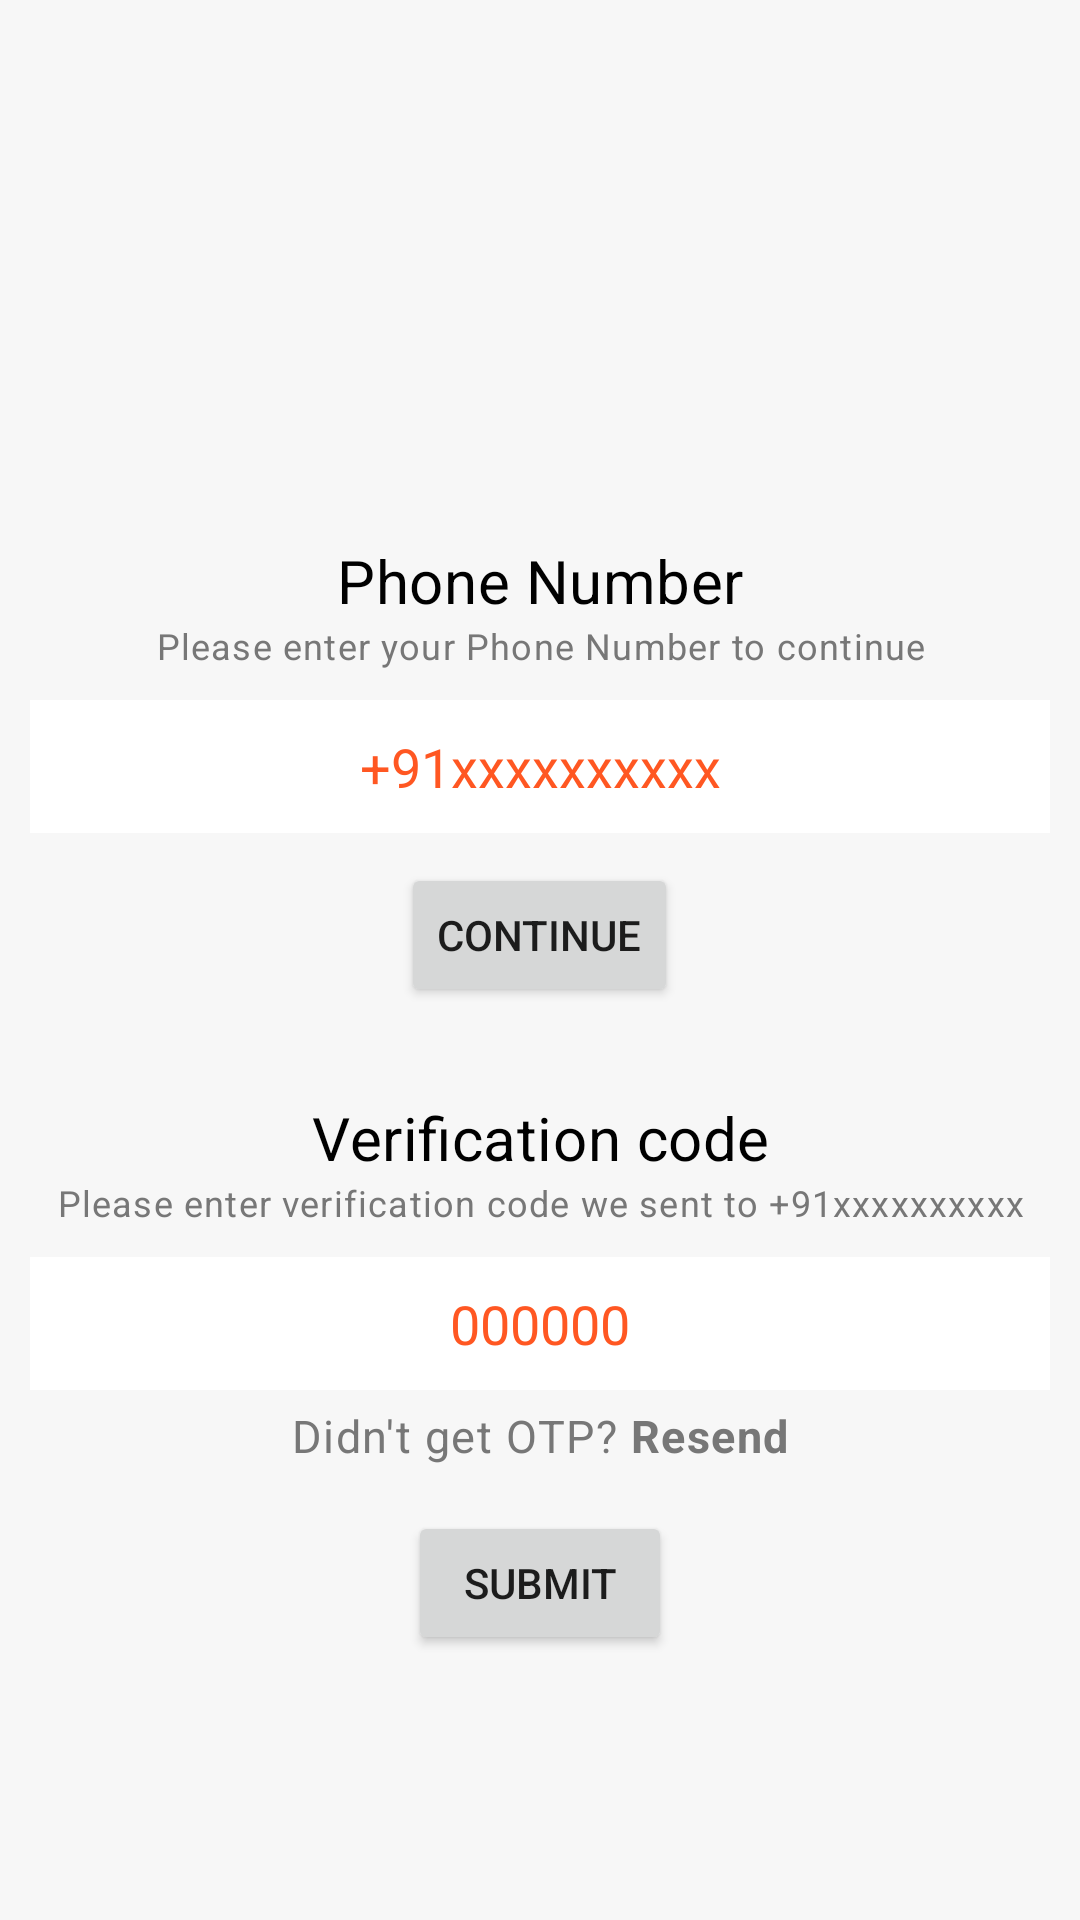

The Android layout XML behind this screen, and the referenced resources:
<!-- AndroidManifest.xml: application theme Theme.FirbaseOTPKotlin -->
<!-- res/layout/activity_main.xml -->
<?xml version="1.0" encoding="utf-8"?>
<LinearLayout xmlns:android="http://schemas.android.com/apk/res/android"
    xmlns:app="http://schemas.android.com/apk/res-auto"
    xmlns:tools="http://schemas.android.com/tools"
    android:layout_width="match_parent"
    android:layout_height="match_parent"
    android:orientation="vertical"
    android:background="#f7f7f7"
    android:padding="10dp"
    tools:context=".MainActivity">

    <ImageView
        android:id="@+id/iconIv"
        android:layout_width="120dp"
        android:layout_height="120dp"
        android:src="@drawable/ic_baseline_phone_android_24"
        android:layout_gravity="center_horizontal"
        android:layout_marginTop="20dp"
         />

    <LinearLayout
        android:id="@+id/phoneLl"
        android:layout_width="match_parent"
        android:layout_height="wrap_content"
        android:orientation="vertical"
        android:layout_marginTop="20dp">

        <TextView
            android:layout_width="match_parent"
            android:layout_height="wrap_content"
            style="@style/TextAppearance.MaterialComponents.Subtitle1"
            android:text="Phone Number"
            android:textAlignment="center"
            android:textColor="#000"
            android:textSize="20sp"
            android:layout_marginTop="10dp"/>

        <TextView
            android:layout_width="match_parent"
            android:layout_height="wrap_content"
            style="@style/TextAppearance.MaterialComponents.Caption"
            android:text="Please enter your Phone Number to continue"
            android:textAlignment="center"
            android:textColor="#777777"
            />

        <EditText
            android:id="@+id/phoneEt"
            android:layout_width="match_parent"
            android:layout_height="wrap_content"
            android:layout_marginTop="10dp"
            android:background="#fff"
            android:hint="+91xxxxxxxxxx"
            android:inputType="phone"
            android:padding="10dp"
            android:textAlignment="center"
            android:textColor="#000"
            android:textColorHint="#FF5722"/>

        <Button
            android:id="@+id/phoneContinueBtn"
            android:layout_width="wrap_content"
            android:layout_height="wrap_content"
            android:layout_gravity="center_horizontal"
            android:layout_marginTop="10dp"
            android:text="continue"/>


    </LinearLayout>


    <LinearLayout
        android:id="@+id/codeLl"
        android:layout_width="match_parent"
        android:layout_height="wrap_content"
        android:orientation="vertical"
        android:layout_marginTop="20dp">

        <TextView
            android:layout_width="match_parent"
            android:layout_height="wrap_content"
            style="@style/TextAppearance.MaterialComponents.Subtitle1"
            android:text="Verification code"
            android:textAlignment="center"
            android:textColor="#000"
            android:textSize="20sp"
            android:layout_marginTop="10dp"/>

        <TextView
            android:id="@+id/codeSentDescriptionTv"
            android:layout_width="match_parent"
            android:layout_height="wrap_content"
            style="@style/TextAppearance.MaterialComponents.Caption"
            android:text="Please enter verification code we sent to +91xxxxxxxxxx"
            android:textAlignment="center"
            android:textColor="#777777"
            />

        <EditText
            android:id="@+id/codeEt"
            android:layout_width="match_parent"
            android:layout_height="wrap_content"
            android:layout_marginTop="10dp"
            android:background="#fff"
            android:hint="000000"
            android:inputType="phone"
            android:padding="10dp"
            android:textAlignment="center"
            android:textColor="#000"
            android:textColorHint="#FF5722"/>

        <TextView
            android:id="@+id/resendCodeTv"
            android:layout_width="match_parent"
            android:layout_height="wrap_content"
            android:padding="5dp"
            style="@style/TextAppearance.MaterialComponents.Caption"
            android:text="@string/otp_resend"
            android:textAlignment="center"
            android:textColor="#777777"
            android:textSize="15sp"
            />

        <Button
            android:id="@+id/codeSubmitBtn"
            android:layout_width="wrap_content"
            android:layout_height="wrap_content"
            android:layout_gravity="center_horizontal"
            android:layout_marginTop="10dp"
            android:text="Submit"/>


    </LinearLayout>

</LinearLayout>
<!-- resources referenced by this layout -->
<resources>
  <string name="otp_resend">Didn\'t get OTP? <b><H1>Resend</H1></b> </string>
  <style name="Theme.FirbaseOTPKotlin" parent="Theme.MaterialComponents.DayNight.DarkActionBar">
          
          <item name="colorPrimary">@color/purple_500</item>
          <item name="colorPrimaryVariant">@color/purple_700</item>
          <item name="colorOnPrimary">@color/white</item>
          
          <item name="colorSecondary">@color/teal_200</item>
          <item name="colorSecondaryVariant">@color/teal_700</item>
          <item name="colorOnSecondary">@color/black</item>
          
          <item name="android:statusBarColor" tools:targetApi="l">?attr/colorPrimaryVariant</item>
          
      </style>
  <!-- not gathered from this repository: default colours our renderer supplied (Android Studio template values) -->
  <color name="purple_500">#FF6200EE</color>
  <color name="purple_700">#FF3700B3</color>
  <color name="teal_200">#FF03DAC5</color>
  <color name="teal_700">#FF018786</color>
  <color name="black">#FF000000</color>
  <color name="white">#FFFFFFFF</color>
</resources>
